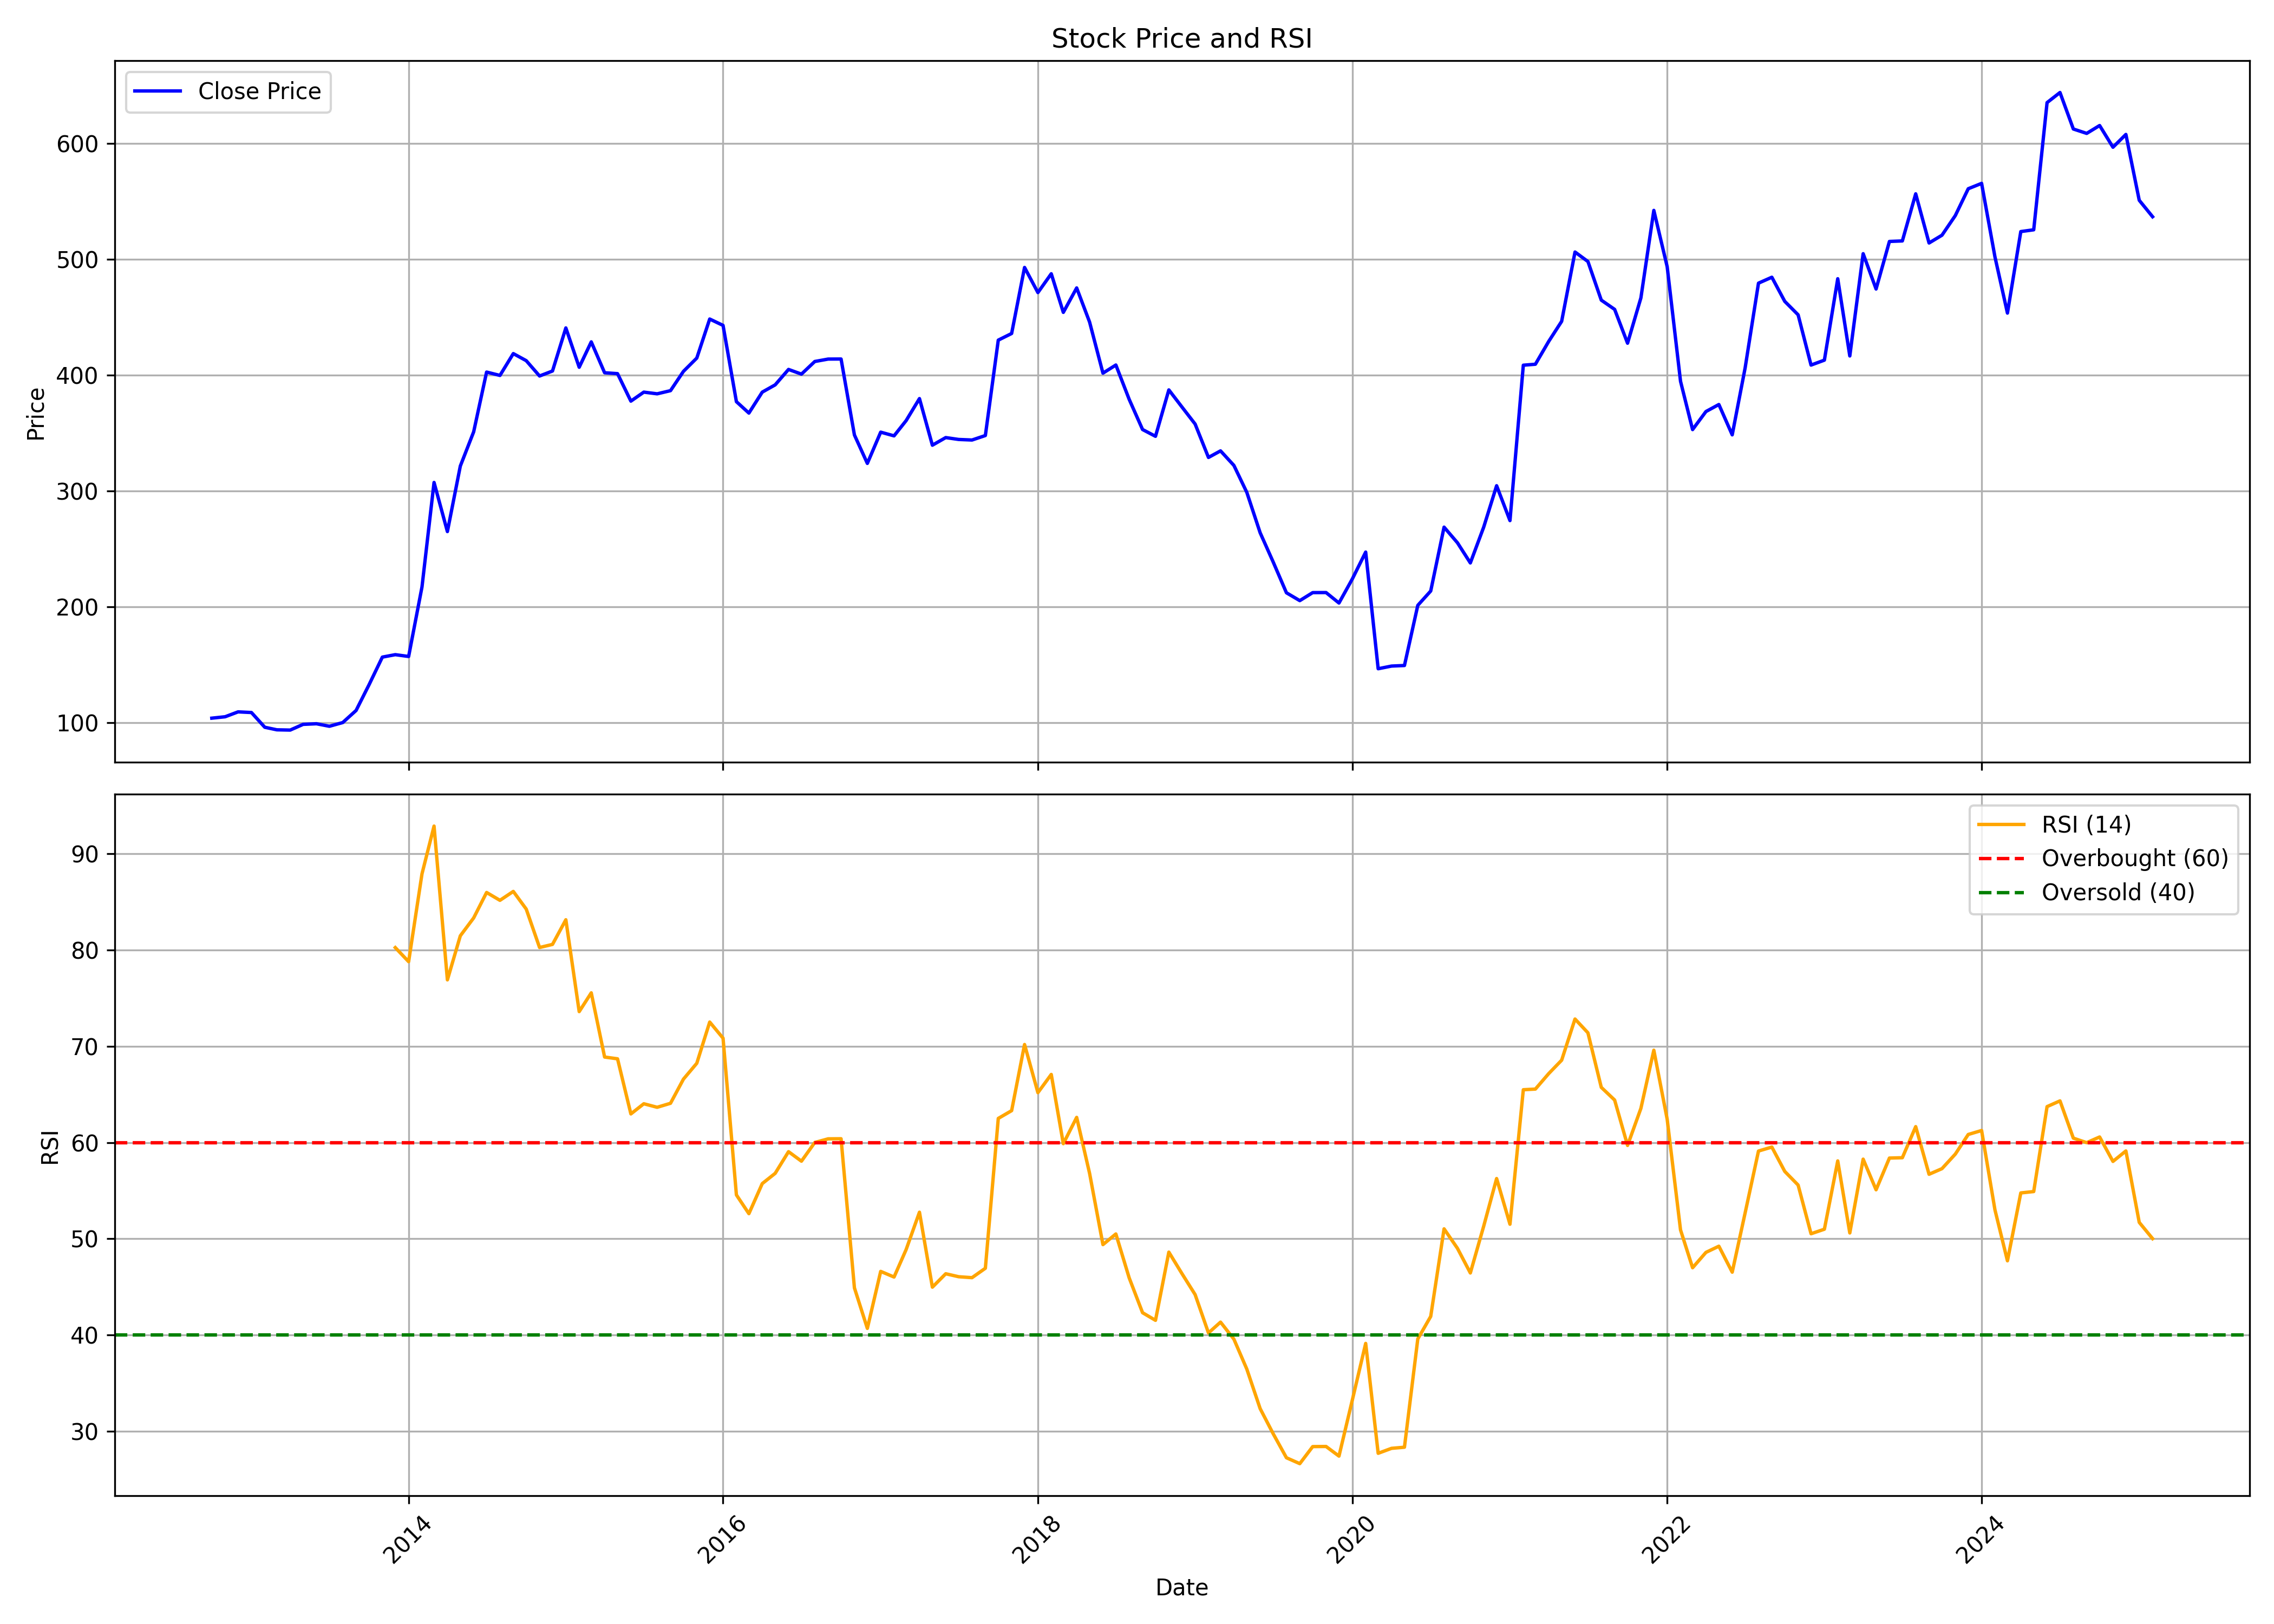

The table this chart was drawn from, first rows:
, date, symbol, open, high, low, close, volume, rsi
0, 2012-10-01, MAYURUNIQ, 88.53, 104.3, 83.92, 104, 217240, 
1, 2012-11-01, MAYURUNIQ, 104.1, 109.2, 95.26, 105.2, 484496, 
2, 2012-12-01, MAYURUNIQ, 106, 115.6, 104.2, 109.4, 316900, 
3, 2013-01-01, MAYURUNIQ, 109.9, 117.4, 105.1, 108.8, 303252, 
4, 2013-02-01, MAYURUNIQ, 109, 110.5, 94.59, 96.11, 223364, 
5, 2013-03-01, MAYURUNIQ, 96.92, 103.1, 80.43, 93.9, 161264, 
6, 2013-04-01, MAYURUNIQ, 97.34, 111.1, 89.61, 93.67, 148700, 
7, 2013-05-01, MAYURUNIQ, 93.67, 105, 92.79, 98.6, 177676, 
8, 2013-06-01, MAYURUNIQ, 99.63, 103.1, 97.34, 99.13, 185872, 
9, 2013-07-01, MAYURUNIQ, 98.49, 107.6, 93.02, 96.95, 174504, 
10, 2013-08-01, MAYURUNIQ, 97.22, 115.2, 94.67, 100.2, 252376, 
11, 2013-09-01, MAYURUNIQ, 102.1, 113, 99.81, 110.6, 179466, 
12, 2013-10-01, MAYURUNIQ, 109.1, 134.6, 109.1, 132.7, 201274, 
13, 2013-11-01, MAYURUNIQ, 127.7, 171.7, 127.7, 156.7, 366340, 
14, 2013-12-01, MAYURUNIQ, 158, 167.8, 148.2, 158.8, 188744, 80.25
15, 2014-01-01, MAYURUNIQ, 159.5, 170.1, 150.1, 157.2, 217172, 78.79
16, 2014-02-01, MAYURUNIQ, 157.5, 225.6, 156.1, 217.2, 1740412, 87.91
17, 2014-03-01, MAYURUNIQ, 222.1, 338.5, 211.4, 307.4, 1613680, 92.87
18, 2014-04-01, MAYURUNIQ, 310.2, 310.2, 252.5, 265, 569721, 76.89
19, 2014-05-01, MAYURUNIQ, 265, 331.8, 263.3, 321.6, 673201, 81.47
20, 2014-06-01, MAYURUNIQ, 322.6, 366.5, 300.8, 351.2, 667250, 83.33
21, 2014-07-01, MAYURUNIQ, 353.4, 453.6, 347.9, 402.7, 639382, 85.97
22, 2014-08-01, MAYURUNIQ, 402.7, 435.6, 376.3, 399.8, 464363, 85.16
23, 2014-09-01, MAYURUNIQ, 401.8, 445.9, 358.8, 418.7, 2524453, 86.08
24, 2014-10-01, MAYURUNIQ, 422.5, 430, 381.2, 412.6, 353946, 84.25
25, 2014-11-01, MAYURUNIQ, 445.9, 445.9, 392.4, 399.4, 896311, 80.26
26, 2014-12-01, MAYURUNIQ, 401.5, 423.2, 376.2, 403.7, 825594, 80.58
27, 2015-01-01, MAYURUNIQ, 404.4, 469.3, 389.3, 440.9, 1194581, 83.14
28, 2015-02-01, MAYURUNIQ, 442, 464.4, 393, 406.9, 527835, 73.6
29, 2015-03-01, MAYURUNIQ, 415.5, 485.1, 391.9, 428.8, 896346, 75.55
30, 2015-04-01, MAYURUNIQ, 426.7, 485, 391, 402.1, 1739663, 68.88
31, 2015-05-01, MAYURUNIQ, 402.1, 419.8, 383.4, 401.4, 850724, 68.7
32, 2015-06-01, MAYURUNIQ, 400.4, 413.5, 356.5, 377.7, 558158, 62.97
33, 2015-07-01, MAYURUNIQ, 377.8, 407.2, 372.3, 385.4, 674009, 64.03
34, 2015-08-01, MAYURUNIQ, 394.1, 427.6, 373.2, 384, 825790, 63.66
35, 2015-09-01, MAYURUNIQ, 383.3, 416.1, 370.7, 386.7, 316381, 64.08
36, 2015-10-01, MAYURUNIQ, 388.7, 424.1, 382.1, 403.3, 302093, 66.58
37, 2015-11-01, MAYURUNIQ, 409.9, 430.2, 388.6, 414.8, 419410, 68.23
38, 2015-12-01, MAYURUNIQ, 417.3, 453, 393.2, 448.5, 425777, 72.51
39, 2016-01-01, MAYURUNIQ, 447.2, 451.4, 390.3, 443, 386426, 70.84
40, 2016-02-01, MAYURUNIQ, 445.2, 454.7, 372.8, 377.2, 648264, 54.56
41, 2016-03-01, MAYURUNIQ, 382.9, 397.8, 364.5, 367.3, 284490, 52.61
42, 2016-04-01, MAYURUNIQ, 369.2, 395.3, 366.3, 385.4, 434121, 55.73
43, 2016-05-01, MAYURUNIQ, 385.4, 394.3, 371.3, 391.7, 257789, 56.8
44, 2016-06-01, MAYURUNIQ, 392.8, 442.2, 380.6, 405, 841321, 59.05
45, 2016-07-01, MAYURUNIQ, 405.1, 409, 380.5, 401, 463496, 58.06
46, 2016-08-01, MAYURUNIQ, 396.2, 438.8, 383.1, 411.9, 835000, 60
47, 2016-09-01, MAYURUNIQ, 411.5, 427.6, 400, 414, 270070, 60.38
48, 2016-10-01, MAYURUNIQ, 409.5, 439.8, 406.6, 414, 241769, 60.39
49, 2016-11-01, MAYURUNIQ, 409.5, 416.9, 322.6, 348.4, 367274, 44.9
50, 2016-12-01, MAYURUNIQ, 352.6, 355.3, 320.2, 323.9, 219031, 40.69
51, 2017-01-01, MAYURUNIQ, 331.5, 367.7, 321.5, 350.9, 310464, 46.61
52, 2017-02-01, MAYURUNIQ, 352.6, 390.2, 333.5, 347.7, 269585, 46.03
53, 2017-03-01, MAYURUNIQ, 348, 367.1, 336.1, 360.8, 365343, 48.88
54, 2017-04-01, MAYURUNIQ, 364.3, 410, 359.2, 379.8, 540489, 52.76
55, 2017-05-01, MAYURUNIQ, 379.8, 394.8, 338.1, 339.6, 496484, 44.98
56, 2017-06-01, MAYURUNIQ, 338.2, 362.3, 337, 346.2, 866423, 46.37
57, 2017-07-01, MAYURUNIQ, 347.1, 360.3, 343.4, 344.6, 841589, 46.06
58, 2017-08-01, MAYURUNIQ, 344.5, 353.1, 296.8, 344.1, 2056403, 45.96
59, 2017-09-01, MAYURUNIQ, 346.8, 369.8, 341.1, 348, 10287775, 46.94
... 89 more rows
